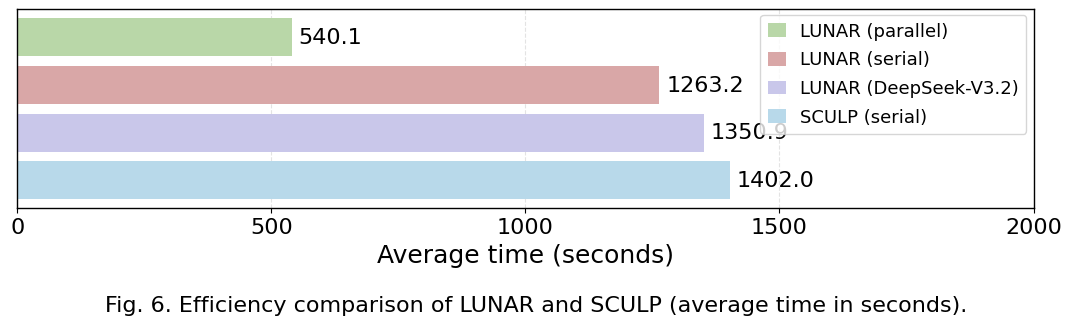

Reproduce this figure in Python.
import matplotlib.pyplot as plt
import numpy as np
from matplotlib.patches import Patch

# caption config
FIG_NO = 6
CAPTION = "Efficiency comparison of LUNAR and SCULP (average time in seconds)."

labels = [
    "LUNAR (parallel)",
    "LUNAR (serial)",
    "LUNAR (DeepSeek-V3.2)",
    "SCULP (serial)",
]
values = [540.1, 1263.2, 1350.9, 1402.0]

# Style
plt.rcParams.update({
    "font.family": "Times New Roman",
    "font.size": 16,
    "axes.labelsize": 18,
    "legend.fontsize": 14,
})

fig, ax = plt.subplots(figsize=(11, 3.4))

y = np.arange(len(labels))
colors = ["#b9d7a8", "#d9a7a7", "#c9c7ea", "#b8d9ea"]
bars = ax.barh(y, values, color=colors, edgecolor="none")

# Hide method names on y-axis
ax.set_yticks(y)
ax.set_yticklabels([""] * len(labels))
ax.tick_params(axis="y", length=0)
ax.invert_yaxis()

ax.set_xlabel("Average time (seconds)")

# x-axis
ax.set_xlim(0, 2000)
ax.set_xticks([0, 500, 1000, 1500, 2000])

# Value labels
mx = max(values)
for rect, v in zip(bars, values):
    ax.text(v + mx * 0.01, rect.get_y() + rect.get_height() / 2,
            f"{v:.1f}", va="center", ha="left")

# Legend
legend_handles = [Patch(facecolor=c, edgecolor="none", label=lab)
                  for c, lab in zip(colors, labels)]
ax.legend(handles=legend_handles,
          loc="upper right",
          fontsize=13,
          bbox_to_anchor=(0.998, 1),
          frameon=True,
          borderaxespad=0.3,
          labelspacing=0.6,
          handlelength=1.0,
          handleheight=0.8,
          )

# Closed axes box
for side in ["left", "bottom", "top", "right"]:
    ax.spines[side].set_visible(True)
    ax.spines[side].set_linewidth(1.0)

# Optional grid
ax.xaxis.grid(True, linestyle="--", linewidth=0.8, alpha=0.35)
ax.set_axisbelow(True)

# caption
fig.subplots_adjust(bottom=0.30)
fig.text(0.5, 0.06, f"Fig. {FIG_NO}. {CAPTION}",
         ha="center", va="center", fontsize=16)

plt.tight_layout(rect=[0, 0.10, 1, 1])  # 底部预留 10% 给 caption

plt.savefig("figure.pdf", bbox_inches="tight")
plt.savefig("figure.png", dpi=600, bbox_inches="tight")
plt.show()
